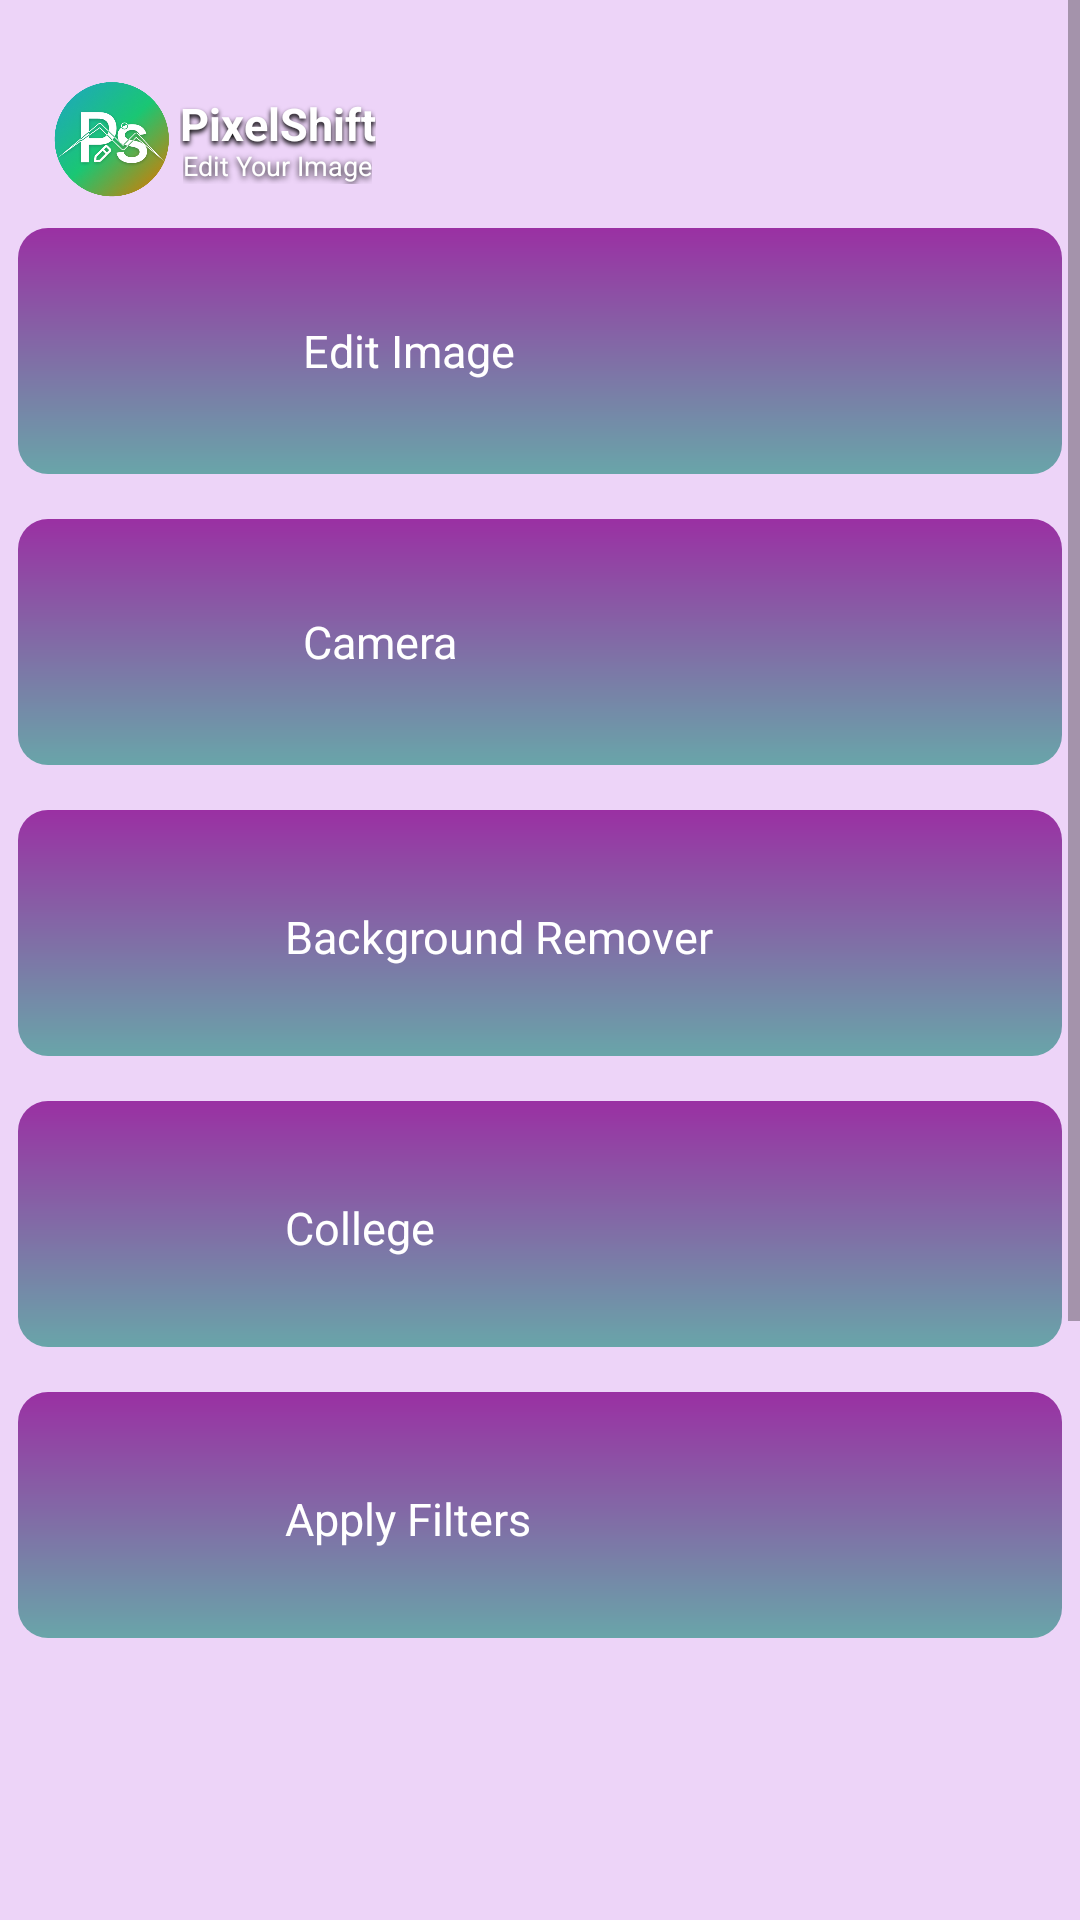

Layout XML and referenced resources for this Android screen:
<!-- AndroidManifest.xml: application theme Theme.PixelShift -->
<!-- res/layout/sample.xml -->
<?xml version="1.0" encoding="utf-8"?>
<LinearLayout xmlns:android="http://schemas.android.com/apk/res/android"
    xmlns:app="http://schemas.android.com/apk/res-auto"
    xmlns:tools="http://schemas.android.com/tools"
    android:id="@+id/main"
    android:layout_width="match_parent"
    android:layout_height="match_parent"
    tools:context=".Activities.EditActivity"
    android:orientation="vertical">

    <LinearLayout
        android:layout_width="match_parent"
        android:layout_height="wrap_content"
        android:orientation="vertical">
        <ScrollView android:id="@+id/edit_option"
            android:layout_width="match_parent"
            android:layout_height="match_parent" >

            <RelativeLayout android:id="@+id/content_container"
                android:layout_width="match_parent"
                android:layout_height="match_parent" >

                <View
                    android:id="@+id/_bg__edit_option"
                    android:layout_width="413dp"
                    android:layout_height="930dp"
                    android:layout_marginStart="0dp"
                    android:layout_marginTop="0dp"
                    android:background="@color/bg_color_eo" />

                <RelativeLayout android:id="@+id/component_1"
                    android:layout_marginTop="26dp"
                    android:layout_marginStart="14dp"
                    android:layout_width="wrap_content"
                    android:layout_height="wrap_content">


                    <ImageView android:id="@+id/ellipse_2"
                        android:src="@drawable/ps_logo"
                        android:contentDescription="ellipse_2"
                        android:layout_marginStart="-4dp"
                        android:layout_marginTop="-7dp"
                        android:layout_width="54dp"
                        android:layout_height="54dp" />

                    <TextView android:id="@+id/pixelshift"
                        android:textStyle="bold"
                        android:textSize="15sp"
                        android:shadowRadius="4"
                        android:shadowColor="#000000"
                        android:shadowDx="0"
                        android:shadowDy="3"
                        android:textColor="@color/rectangle_6_color"
                        android:layout_marginLeft="46dp"
                        android:layout_marginTop="5dp"
                        android:layout_width="wrap_content"
                        android:layout_height="21.2dp"
                        android:text="@string/pixelshift_string"
                        />

                    <TextView android:id="@+id/edit_your_image"
                        android:shadowRadius="5"
                        android:shadowColor="#000000"
                        android:shadowDx="0"
                        android:shadowDy="2"
                        android:textColor="@color/rectangle_6_color"
                        android:layout_marginLeft="47dp"
                        android:layout_marginTop="23dp"
                        android:layout_width="wrap_content"
                        android:layout_height="wrap_content"
                        android:textSize="9dp"
                        android:text="@string/edit_your_image_string"
                        />

                </RelativeLayout>
                <RelativeLayout
                    android:id="@+id/edit_botton"
                    android:layout_marginTop="76dp"
                    android:layout_marginStart="12dp"
                    android:layout_width="390dp"
                    android:layout_height="82dp"
                    android:layout_centerHorizontal="true">

                    <View   android:id="@+id/rectangle_9"
                        android:background="@drawable/rectangle_9_shape"
                        android:layout_marginStart="0dp"
                        android:layout_marginTop="0dp"
                        android:layout_width="390dp"
                        android:layout_height="82dp"
                        android:layout_centerHorizontal="true"/>

                    <TextView android:id="@+id/edit_image"
                        android:textSize="15sp"
                        android:textColor="@color/_bg__edit_option_color"
                        android:layout_marginLeft="95dp"
                        android:layout_width="wrap_content"
                        android:layout_height="wrap_content"
                        android:layout_centerVertical="true"
                        android:text="@string/edit_image_string"
                        />
                </RelativeLayout>
                <RelativeLayout
                    android:id="@+id/camera_button"
                    android:layout_marginStart="12dp"
                    android:layout_marginTop="173dp"
                    android:layout_width="390dp"
                    android:layout_height="82dp"
                    android:layout_centerHorizontal="true">

                    <View   android:id="@+id/rectangle_18"
                        android:background="@drawable/rectangle_18_shape"
                        android:layout_marginStart="0dp"
                        android:layout_marginTop="0dp"
                        android:layout_width="390dp"
                        android:layout_height="82dp"
                        android:layout_centerHorizontal="true"/>
                    <TextView android:id="@+id/ai_fill_background"
                        android:textSize="15sp"
                        android:textColor="@color/_bg__edit_option_color"
                        android:layout_marginLeft="95dp"
                        android:layout_width="wrap_content"
                        android:layout_height="wrap_content"
                        android:text="@string/camera_option"
                        android:layout_centerVertical="true"
                        />

                </RelativeLayout>



                <View   android:id="@+id/rectangle_19"
                    android:background="@drawable/rectangle_19_shape"
                    android:layout_marginStart="12dp"
                    android:layout_marginTop="270dp"
                    android:layout_width="390dp"
                    android:layout_height="82dp"
                    android:layout_centerHorizontal="true"/>

                <View   android:id="@+id/rectangle_22"
                    android:background="@drawable/rectangle_21_shape"
                    android:layout_marginStart="12dp"
                    android:layout_marginTop="464dp"
                    android:layout_width="390dp"
                    android:layout_height="82dp"
                    android:layout_centerHorizontal="true"/>

                <View   android:id="@+id/rectangle_21"
                    android:background="@drawable/rectangle_21_shape"
                    android:layout_marginStart="12dp"
                    android:layout_marginTop="367dp"
                    android:layout_width="390dp"
                    android:layout_height="82dp"
                    android:layout_centerHorizontal="true"/>



                <TextView android:id="@+id/background_remover"
                    android:textSize="15sp"
                    android:textColor="@color/_bg__edit_option_color"
                    android:layout_marginLeft="95dp"
                    android:layout_marginTop="302dp"
                    android:layout_width="229.5dp"
                    android:layout_height="21.5dp"
                    android:text="@string/background_remover_string"
                    />

                <TextView android:id="@+id/college"
                    android:textSize="15sp"
                    android:textColor="@color/_bg__edit_option_color"
                    android:layout_marginLeft="95dp"
                    android:layout_marginTop="399dp"
                    android:layout_width="96.5dp"
                    android:layout_height="21.5dp"
                    android:text="@string/college_string"
                    />

                <TextView android:id="@+id/apply_filters"
                    android:textSize="15sp"
                    android:textColor="@color/_bg__edit_option_color"
                    android:layout_marginLeft="95dp"
                    android:layout_marginTop="496dp"
                    android:layout_width="169.5dp"
                    android:layout_height="21.5dp"
                    android:text="@string/apply_filters_string"
                    />
            </RelativeLayout>

        </ScrollView>
    </LinearLayout>

    <com.google.android.material.bottomnavigation.BottomNavigationView
        android:id="@+id/bottomNavView"
        android:layout_width="match_parent"
        android:layout_height="wrap_content"
        app:menu="@menu/bottom_nav_menu"
        android:background="@color/white"/>

</LinearLayout>
<!-- resources referenced by this layout -->
<resources>
  <color name="_bg__edit_option_color">#FFFFFF</color>
  <color name="bg_color_eo">#EDD4F8</color>
  <color name="rectangle_6_color">#FFFFFF</color>
  <color name="white">#FFFFFFFF</color>
  <!-- drawable ps_logo: png bitmap (drawable, 115773 bytes) -->
  <!-- drawable rectangle_18_shape (drawable-nodpi) -->
  <?xml version="1.0" encoding="utf-8"?>
  <shape xmlns:android="http://schemas.android.com/apk/res/android"
  	android:shape="rectangle" >
  	<corners android:radius="10dp" />
  	<solid android:color="@color/rectangle_9_color" />
  	<gradient android:angle="270" android:type="linear" android:startColor="#ff9a30a3" android:endColor="#ff69a5a9" />
  </shape>
  <!-- drawable rectangle_19_shape (drawable-nodpi) -->
  <?xml version="1.0" encoding="utf-8"?>
  <shape xmlns:android="http://schemas.android.com/apk/res/android"
  	android:shape="rectangle" >
  	<corners android:radius="10dp" />
  	<solid android:color="@color/rectangle_9_color" />
  	<gradient android:angle="270" android:type="linear" android:startColor="#ff9a30a3" android:endColor="#ff69a5a9" />
  </shape>
  <!-- drawable rectangle_21_shape (drawable-nodpi) -->
  <?xml version="1.0" encoding="utf-8"?>
  <shape xmlns:android="http://schemas.android.com/apk/res/android"
  	android:shape="rectangle" >
  	<corners android:radius="10dp" />
  	<solid android:color="@color/rectangle_9_color" />
  	<gradient android:angle="270" android:type="linear" android:startColor="#ff9a30a3" android:endColor="#ff69a5a9" />
  </shape>
  <!-- drawable rectangle_9_shape (drawable-nodpi) -->
  <?xml version="1.0" encoding="utf-8"?>
  <shape xmlns:android="http://schemas.android.com/apk/res/android"
  	android:shape="rectangle" >
  	<corners android:radius="10dp" />
  	<solid android:color="@color/rectangle_9_color" />
  	<gradient android:angle="270" android:type="linear" android:startColor="#ff9a30a3" android:endColor="#ff69a5a9" />
  </shape>
  <string name="apply_filters_string">Apply Filters</string>
  <string name="background_remover_string">Background Remover</string>
  <string name="camera_option">Camera</string>
  <string name="college_string">College</string>
  <string name="edit_image_string">Edit Image</string>
  <string name="edit_your_image_string">Edit Your Image</string>
  <string name="pixelshift_string">PixelShift</string>
  <style name="Theme.PixelShift" parent="Theme.MaterialComponents.DayNight.NoActionBar">
          
          <item name="colorPrimary">@color/Navbar</item>
          <item name="colorPrimaryVariant">@color/Navbar</item>
          <item name="colorOnPrimary">@color/white</item>
          
          <item name="colorSecondary">@color/teal_200</item>
          <item name="colorSecondaryVariant">@color/teal_700</item>
          <item name="colorOnSecondary">@color/black</item>
          
          <item name="android:statusBarColor">?attr/colorPrimaryVariant</item>
          
      </style>
  <color name="rectangle_9_color">#ffffff</color>
  <color name="Navbar">#D000FF</color>
  <color name="teal_200">#FF03DAC5</color>
  <color name="teal_700">#FF018786</color>
  <color name="black">#FF000000</color>
</resources>
